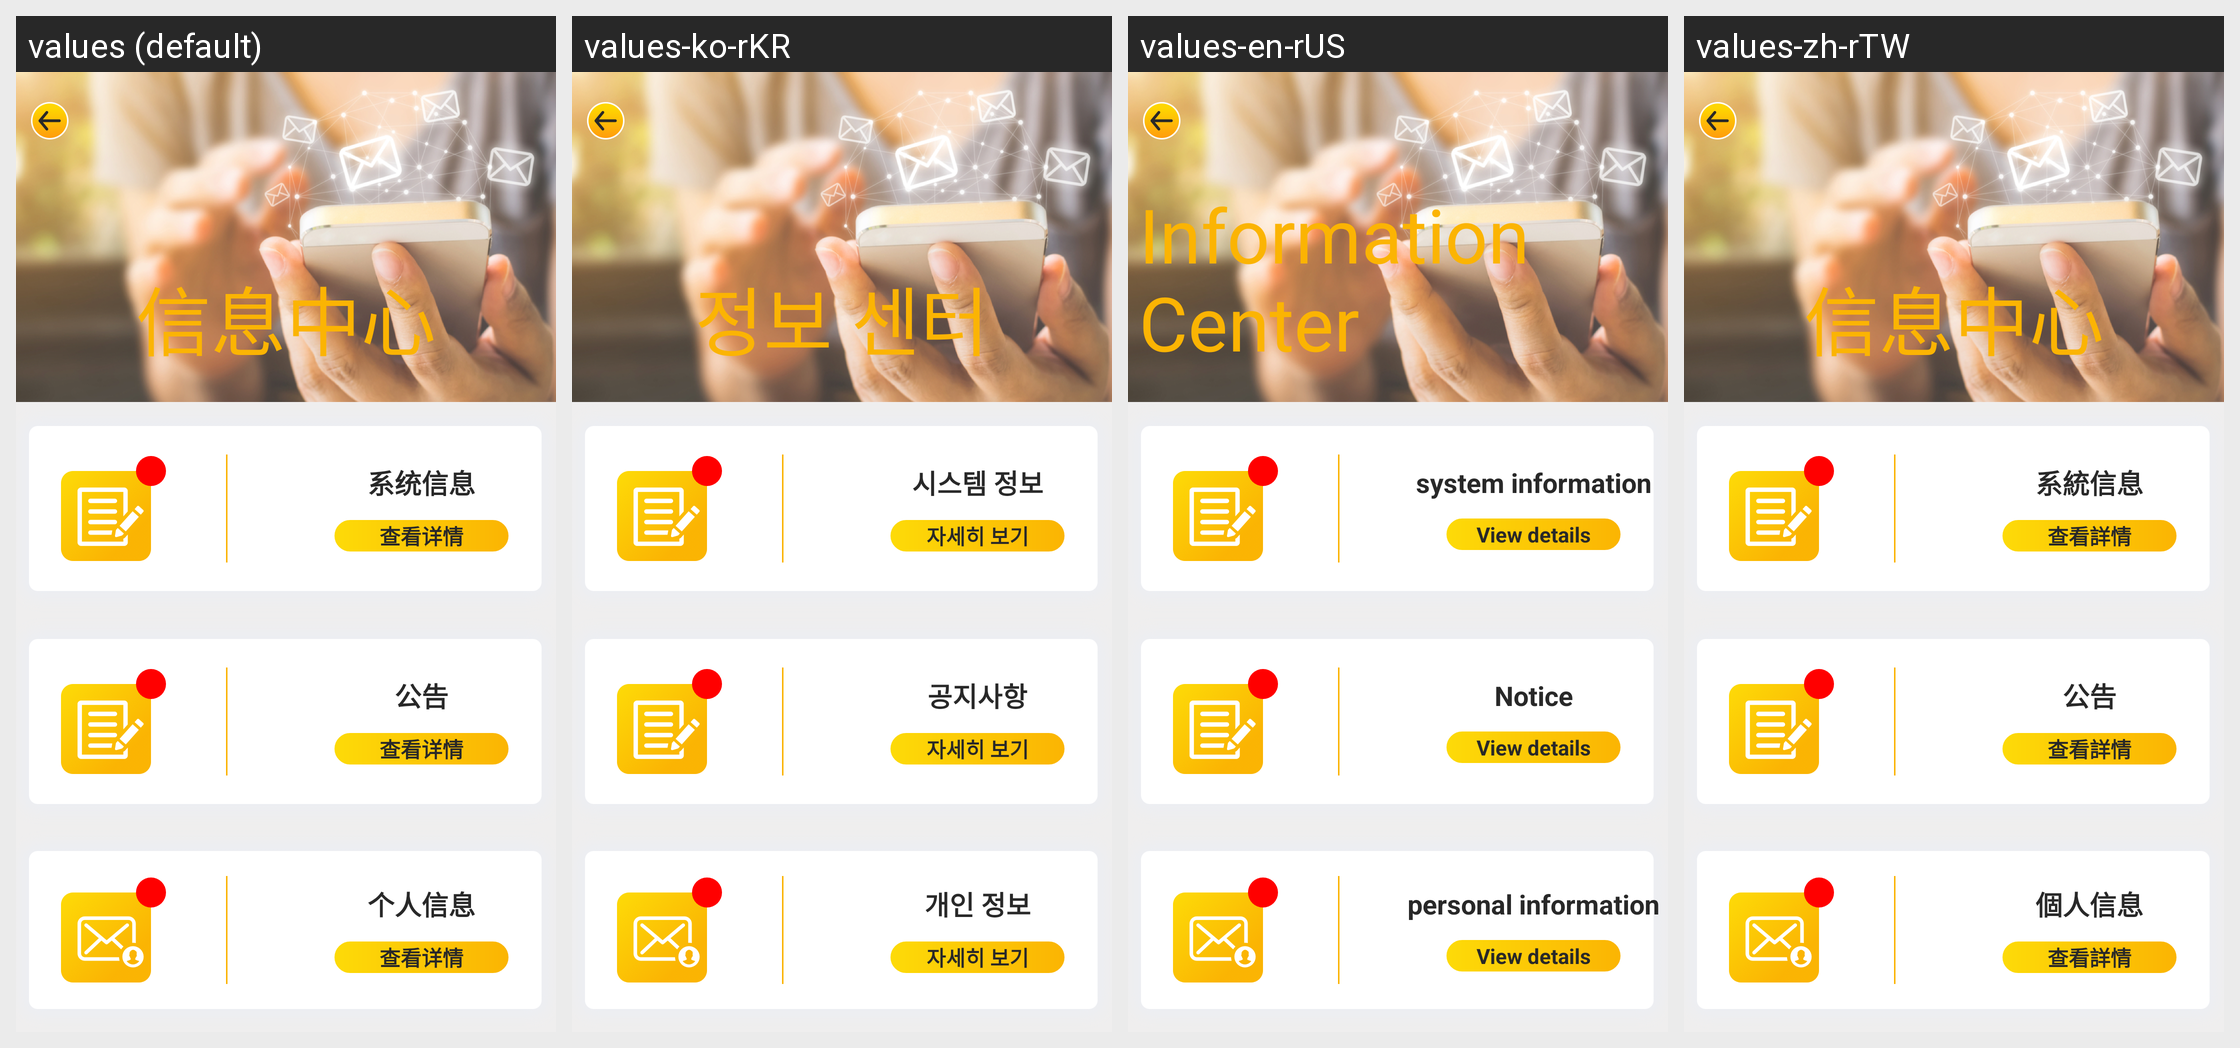

The Android screen above is rendered under several locales of the same app. Produce the string resources it draws, with the default and per-locale values.
Android screen res/layout/home_activity_information_center.xml rendered under 4 locales, left to right: values (default), values-ko-rKR, values-en-rUS, values-zh-rTW. Device: Nexus 5 (rendered at 1080×1920; each locale shown at half size, 540×960, under a caption strip naming it); theme common_AppTheme.
Other locales in the repository, not shown: values-zh-rCN.
Strings drawn on this screen, with the default value and each locale's value (text and hints the layout hard-codes, and strings that could not be matched under every locale, appear in the picture but are not listed):

home_info_center
  values: 信息中心
  values-ko-rKR: 정보 센터
  values-en-rUS: Information Center
  values-zh-rTW: 信息中心

home_info_center_sysinfo
  values: 系统信息
  values-ko-rKR: 시스템 정보
  values-en-rUS: system information
  values-zh-rTW: 系統信息

home_info_center_detail
  values: 查看详情
  values-ko-rKR: 자세히 보기
  values-en-rUS: View details
  values-zh-rTW: 查看詳情

home_info_center_notice
  values: 公告
  values-ko-rKR: 공지사항
  values-en-rUS: Notice
  values-zh-rTW: 公告

home_info_center_personal
  values: 个人信息
  values-ko-rKR: 개인 정보
  values-en-rUS: personal information
  values-zh-rTW: 個人信息
